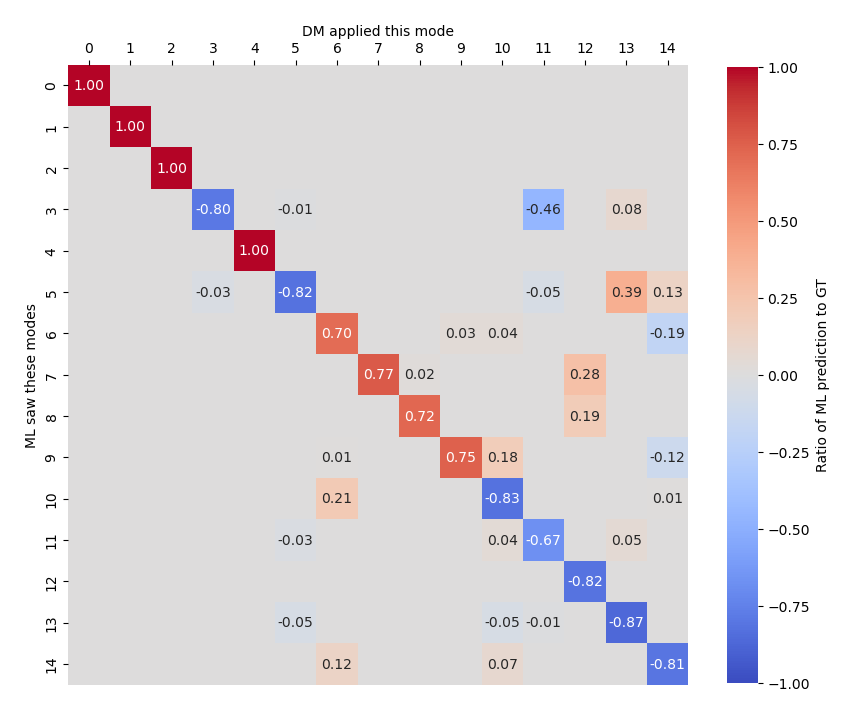

The table this chart was drawn from, first rows:
0.05, 0.018069, 0.045314, -0.0706018840414706, 0.059508, -0.06323076072904212, 0.14994020087367319, 0.07856453472996026, 0.2376883165608529, 0.03653208905273188, -0.18989628043645554, -0.22997406832204742, -0.2423489901272847, -0.23147686412034202, 0.050190746944394904, 0.20649, 0.29261, 0.10246, 0.43673, 0.10348, -0.1651, 0.23225, 0.38825, 0.25315
0.05, 0.01427, 0.05555, -0.06793, 0.06886, -0.09728, 0.1657, 0.087, 0.304, 0.1301, -0.2644, -0.2923, -0.3031, -0.3271, -0.11, 0.3343, 0.4062, 0.1822, 0.5498, 0.2851, 0.01153, 0.4608, 0.6287, 0.4335
0.05, -0.0004378, 0.03616, -0.002521, 0.02343, -0.07821, -0.004938, -0.002589, 0.08173, 0.1558, 0.01809, 0.001025, 0.03384, -0.1197, -0.2823, -0.02272, -0.0193, -0.001879, -0.09253, 0.2641, 0.4123, -0.04441, -0.03288, -0.009529
0.05, -0.01385, 0.05217, 0.05473, 0.06274, -0.09045, -0.1615, -0.08778, 0.2622, 0.1174, 0.2555, 0.2754, -0.2486, -0.2805, -0.08758, -0.3284, -0.3997, -0.1808, 0.4526, 0.2089, -0.009713, -0.441, -0.6079, -0.4127
0.05, -0.01616, 0.04341, 0.06105, 0.05868, -0.05745, -0.1409, -0.07446, 0.2346, 0.02588, 0.1779, 0.2206, -0.2429, -0.2116, 0.06279, -0.1817, -0.2714, -0.1105, 0.4442, 0.06462, -0.1986, -0.1596, -0.375, -0.2461
0.05, 0.04358, 0.04908, -0.1398, 0.08206, -0.004319, 0.1859, 0.2251, 0.2305, -0.1544, -0.01566, -0.5708, -0.3076, -0.00391, 0.3526, -0.3196, 0.3458, 0.3976, 0.358, -0.3987, -0.3454, -0.6815, -0.01771, 0.6441
0.05, 0.02114, 0.03818, -0.07418, 0.01243, -0.02955, 0.1224, 0.03838, 0.02461, -0.01768, -0.115, -0.04356, 0.1165, 0.001607, 0.07073, 0.06347, 0.03091, -0.06847, -0.166, -0.02198, -0.1255, -0.05197, 0.008754, -0.1579
0.05, 0.007323, 0.02635, -0.01946, -0.02291, -0.02502, 0.01535, -0.03368, -0.1198, 0.01607, 0.0007566, 0.1956, 0.2743, 0.1884, -0.0151, -0.016, -0.2983, -0.1622, -0.4812, -0.1696, 0.01838, -0.02517, -0.5239, -0.4447
0.05, -2.1475e-05, 0.0291, -0.001033, -0.02139, -0.03042, -0.001951, -0.002178, -0.09612, 0.01648, 0.007513, 0.00746, 0.2013, 0.1955, 0.002677, -0.005414, -0.003887, 0.00322, -0.2968, -0.3076, -0.03358, -0.00494, -0.00249, -0.01107
0.05, -0.008711, 0.02639, 0.01565, -0.02219, -0.02508, -0.01792, 0.03674, -0.1162, 0.01064, 0.006447, -0.1987, 0.2578, 0.1725, -0.005053, 0.009644, 0.2967, 0.1649, -0.4234, -0.1597, 0.002702, 0.008719, 0.4856, 0.4358
0.05, -0.02237, 0.03332, 0.06128, 0.01144, -0.02442, -0.1149, -0.02848, 0.01831, -0.02312, 0.1089, 0.0281, 0.1031, 0.005934, 0.07, -0.06267, -0.002106, 0.05504, -0.159, 0.004157, -0.1119, 0.06566, -0.02799, 0.1455
0.05, -0.03786, 0.04178, 0.1152, 0.06798, -0.002725, -0.1574, -0.1987, 0.1775, -0.1509, -0.02761, 0.468, -0.2144, 0.001717, 0.3468, 0.3456, -0.3168, -0.3128, 0.2699, -0.3545, -0.3287, 0.667, 0.05711, -0.5085
0.05, 0.04593, 0.0192, -0.06807, 0.06856, 0.06558, -0.04347, 0.2502, 0.07471, -0.1478, 0.2142, -0.2381, -0.3162, 0.2655, 0.06849, -0.2356, -0.1252, 0.5273, 0.1044, -0.277, 0.2544, 0.2744, -0.4552, 0.2391
0.05, 0.02287, 0.02281, -0.05955, 0.002189, 0.0151, 0.01399, -0.01964, 0.01002, -0.09996, 0.1058, -0.002702, 0.1642, -0.04342, 0.05486, -0.1041, -0.02513, -0.2434, -0.08246, 0.02087, 0.06907, -0.03527, 0.02263, -0.2215
0.05, 0.01876, 0.02162, -0.02833, -0.03244, 0.002881, 0.001064, -0.08133, -0.1078, -0.01157, 0.008686, 0.3304, 0.2505, 0.00749, -0.003085, -0.01323, -0.253, -0.2361, -0.2479, 0.2151, 0.01146, 0.02711, -0.02991, -0.425
0.05, 0.009542, 0.02226, -0.02036, -0.04013, -0.0129, 0.01573, -0.03465, -0.09048, -0.00477, -0.003051, 0.1104, 0.07688, 0.07438, -0.000483, -0.0033, -0.1042, 0.03563, 0.07505, -0.04586, -0.003815, -0.001149, -0.1281, 0.2467
0.05, -0.0005896, 0.01902, -0.001631, -0.04318, -0.01513, -0.0009272, 0.000279, -0.1021, 0.009953, 0.001148, -0.01168, 0.05415, 0.09071, -0.01232, 0.0001325, 0.007427, 0.01199, 0.1022, -0.05488, 0.005671, -0.000268, 0.0147, 0.002098
0.05, -0.009449, 0.0208, 0.01551, -0.03329, -0.01081, -0.0161, 0.03235, -0.07581, -0.005844, 0.008281, -0.09461, 0.06049, 0.05596, 0.009278, -0.001436, 0.0937, -0.04875, 0.08324, -0.03333, -0.004175, 0.004968, 0.09864, -0.236
0.05, -0.01488, 0.01639, 0.01558, -0.02982, 0.0005105, -0.0006521, 0.0809, -0.09014, -0.008284, -0.008895, -0.2888, 0.2086, -0.005745, 0.00271, 0.01354, 0.2051, 0.2177, -0.2142, 0.2159, -0.003416, -0.007204, -0.0181, 0.3919
0.05, -0.03515, 0.02738, 0.06966, 0.01418, 0.0264, -0.02826, -0.005894, 0.03221, -0.1265, -0.1151, 0.02165, 0.1096, -0.01196, 0.05763, 0.1349, -0.001087, 0.1936, -0.05271, -0.03286, 0.1073, 0.06433, -0.04632, 0.1779
0.05, -0.04972, 0.02492, 0.0649, 0.07094, 0.07402, 0.05487, -0.2541, 0.09911, -0.1613, -0.2213, 0.2478, -0.2963, 0.2622, 0.04136, 0.188, 0.1366, -0.5242, 0.1443, -0.3229, 0.2371, -0.298, 0.4896, -0.3097
0.05, 0.05261, 0.0203, -0.07467, 0.06501, 0.09277, -0.1404, 0.241, 0.1084, -0.1783, 0.292, -0.3405, -0.2591, 0.3037, -0.104, 0.01095, -0.2399, 0.4527, 0.2027, -0.4224, 0.3559, 0.4671, -0.7072, 0.4748
0.05, 0.02548, 0.007833, -0.01534, -0.02274, 0.02788, -0.03803, -0.1074, -0.04978, -0.01419, 0.00975, 0.2077, 0.266, -0.167, -0.03856, 0.03254, 0.103, -0.3993, -0.1663, 0.3081, 0.01664, 0.02981, 0.5, -0.4359
0.05, 0.01987, 0.01235, -0.01886, -0.04081, 0.01459, -0.005232, -0.07451, -0.04864, -0.01697, 0.01017, 0.1101, 0.08291, -0.0849, -0.00638, 0.002778, 0.04444, 0.07007, 0.06058, 0.1092, 0.009082, 0.01212, 0.1252, 0.2664
0.05, 0.007855, 0.01014, -0.007644, -0.05043, 2.2870932963975006e-05, 0.0027, -0.04164, -0.0608, -0.005312, 1.2206925544584663e-05, 0.0588, -0.03471, -0.003019, -0.002157, 0.0008008, -0.007632, 0.111, 0.1258, 0.01716, 0.001974, -0.0005351, 0.004607, 0.1888
0.05, -0.0008683, 0.01081, -0.0002879, -0.0611, -0.004744, -0.0003363, 0.001198, -0.06587, 0.0001758, 0.00115, -0.002615, -0.06156, 0.02454, -0.006382, -0.0006112, -0.001868, 0.003152, 0.1461, -0.004924, -0.002684, 0.001892, 0.0007263, -0.01064
0.05, -0.009199, 0.009336, 0.00557, -0.04653, 6.371838284792399e-05, -0.0001792, 0.05314, -0.05446, -0.005312, -0.002906, -0.07293, -0.02649, -0.003531, -0.0009973, 0.002235, 0.01509, -0.09363, 0.1013, 0.02617, 0.0009204, -0.00372, -0.006815, -0.1707
0.05, -0.0175, 0.0105, 0.01238, -0.0351, 0.0112, -0.00382, 0.07611, -0.03959, -0.01866, -0.009613, -0.1007, 0.06281, -0.07518, -0.002391, 0.002397, -0.04152, -0.08419, 0.05233, 0.09467, 0.008843, -0.003846, -0.131, -0.2471
0.05, -0.02419, 0.008397, 0.01088, -0.02106, 0.02327, 0.03249, 0.09911, -0.03581, -0.02614, -0.004237, -0.1949, 0.2514, -0.1803, -0.006882, -0.03072, -0.1357, 0.4015, -0.1499, 0.2677, 7.1084e-05, -0.02581, -0.4646, 0.4188
0.05, -0.05473, 0.01855, 0.05945, 0.07691, 0.1028, 0.1601, -0.2855, 0.09769, -0.1685, -0.2995, 0.3246, -0.3055, 0.3278, -0.1178, -0.02057, 0.2953, -0.5474, 0.1916, -0.4321, 0.3447, -0.5289, 0.7391, -0.5076
0.05, 0.0321, -0.0007339, 0.006074, 0.01366, 0.07517, -0.1939, 0.0282, 0.007287, 0.007137, -4.3704016960180805e-05, 0.01388, 0.09171, 0.1012, -0.3195, 0.4891, -0.2448, -0.1762, 0.0006947, 0.0001838, -0.004059, 0.01956, 0.02416, 0.01338
0.05, 0.0231, -7.3634e-05, -0.002044, -0.01882, 0.02913, -0.02471, -0.08202, 0.007182, 0.0003445, -0.003851, 0.0011, 0.1719, -0.1739, -0.007866, -0.01915, 0.2777, -0.2118, 0.002557, 0.007503, -0.001908, -0.01179, -0.0124, 0.01153
0.05, 0.01986, 0.0002342, 0.0007226, -0.05087, 0.01986, -0.02853, -0.09709, 0.01049, 0.002561, -0.004331, -0.01487, 0.07083, -0.1053, -0.02694, 0.01135, 0.0637, 0.1101, 0.0128, 0.006508, -0.002847, 0.005046, -0.003132, -0.01072
0.05, 0.00864, 0.001877, 0.0008552, -0.06665, 0.005038, -0.00914, -0.05885, 0.004608, 0.002987, -0.003236, -0.02025, -0.05635, -0.02581, -0.009849, -0.003955, 0.004711, 0.1414, 0.01385, -0.0002825, -0.002777, 0.005235, 0.003696, -0.008498
0.05, -0.0003001, 0.001184, -0.001141, -0.06143, -0.001123, 0.002905, 0.004724, -0.000314, 0.001061, -0.0006265, -0.004959, -0.1039, -0.005482, -0.004334, 0.000674, -0.00303, -0.00119, -0.003429, -0.003169, -0.001284, -0.0008616, -0.009818, 0.01055
0.05, -0.009931, 0.0008363, -0.001704, -0.0565, 0.003278, 0.00406, 0.0568, 0.0007722, 0.004389, -0.004336, 0.002597, -0.04557, -0.02653, -0.007133, -5.7357e-05, -0.009889, -0.1381, -0.005897, 0.01019, -0.00481, 0.005755, 0.0006163, 0.004934
0.05, -0.01776, 0.001517, -0.00264, -0.04408, 0.01482, 0.02373, 0.09093, 0.002395, -0.002414, -0.002313, 0.007234, 0.06985, -0.1057, -0.009471, -0.01771, -0.05492, -0.1145, -0.006579, 0.004453, -0.003557, -0.006324, 0.01293, 0.03614
0.05, -0.02746, 0.001753, -0.004457, -0.019, 0.03165, 0.03845, 0.08404, 0.008996, -0.002181, -0.01604, 0.01557, 0.1727, -0.1874, -0.01059, 0.02619, -0.2808, 0.2489, 0.005436, -0.01434, -0.0006622, -0.001761, 0.04963, -0.01576
0.05, -0.02927, -0.0002825, -0.006647, 0.02151, 0.06565, 0.1694, -0.06339, -0.02455, 0.03023, 0.002068, 0.004089, 0.0696, 0.1083, -0.3092, -0.4128, 0.2475, 0.1257, -0.02891, 0.02643, -0.007248, 0.08856, -0.05906, -0.00512
0.05, 0.05496, -0.02027, 0.07139, 0.06488, 0.1073, -0.1451, 0.2696, -0.08537, 0.1891, -0.2966, 0.3682, -0.317, 0.3279, -0.1164, -0.009881, -0.2822, 0.5289, -0.1953, 0.4466, -0.3614, -0.4994, 0.7407, -0.5359
0.05, 0.0268, -0.008575, 0.02019, -0.02516, 0.03102, -0.03666, -0.1156, 0.05328, 0.02259, -0.01879, -0.195, 0.2812, -0.1877, -0.02396, 0.02405, 0.1466, -0.4483, 0.1548, -0.294, -0.01838, -0.02235, -0.5103, 0.4743
0.05, 0.01826, -0.01141, 0.02092, -0.03862, 0.01422, -0.003489, -0.07451, 0.04418, 0.01915, -0.01034, -0.1127, 0.06867, -0.08286, 0.001558, 0.001419, 0.0595, 0.07811, -0.07326, -0.1027, -0.00462, -0.01173, -0.1373, -0.2367
0.05, 0.008764, -0.01123, 0.01241, -0.05468, -0.001429, 0.001718, -0.04724, 0.05512, 0.007305, 0.00305, -0.07765, -0.03879, -0.01414, -0.004556, 0.002847, -0.001272, 0.1231, -0.16, -0.03907, 0.009787, -0.01217, -0.01694, -0.2334
0.05, -0.0006443, -0.006655, -0.0004655, -0.0534, -0.002554, -0.0034, 0.001184, 0.06401, 0.003788, -0.0001725, -0.001772, -0.03888, 0.03689, -0.009474, 0.0002225, -0.01448, -0.005508, -0.1197, 0.003466, -0.003816, 0.01017, -0.006091, 0.01479
0.05, -0.01459, -0.01345, -0.01393, -0.06901, -0.002433, -0.002637, 0.059, 0.05942, 0.008509, -0.005487, 0.09153, -0.0001698, -0.01376, -0.004366, 0.0006457, 0.01662, -0.1351, -0.1669, -0.02573, -0.002853, -0.009558, -0.00603, 0.2325
0.05, -0.01874, -0.008796, -0.02187, -0.03323, 0.009877, 0.004319, 0.0762, 0.04347, 0.01352, 0.005962, 0.0883, 0.05506, -0.07189, 0.001829, 0.002351, -0.03651, -0.05356, -0.04465, -0.1063, -0.002798, 0.007837, 0.1098, 0.234
0.05, -0.02389, -0.007145, -0.02053, -0.02149, 0.02307, 0.02009, 0.0964, 0.03365, 0.03306, 0.001972, 0.1957, 0.2688, -0.157, -0.0385, -0.01972, -0.1387, 0.41, 0.1486, -0.2765, 0.004463, 0.009132, 0.4554, -0.4466
0.05, -0.05196, -0.01503, -0.07746, 0.06904, 0.09299, 0.124, -0.2648, -0.09667, 0.1749, 0.2941, -0.3507, -0.2955, 0.3283, -0.08526, -0.009171, 0.2496, -0.4996, -0.184, 0.4263, -0.342, 0.4513, -0.6927, 0.5223
0.05, 0.04524, -0.02051, 0.06619, 0.05496, 0.0707, -0.0373, 0.2456, -0.05413, 0.1504, -0.2183, 0.2607, -0.2851, 0.2488, 0.03812, -0.2186, -0.1413, 0.5115, -0.08067, 0.2901, -0.2491, -0.2854, 0.4574, -0.3175
0.05, 0.02634, -0.02328, 0.0696, -0.004275, 0.02932, 0.01791, 0.0005985, 0.01092, 0.1176, -0.1374, 0.02357, 0.1575, -0.008123, 0.05564, -0.1258, -0.05094, -0.2131, 0.1392, 0.007331, -0.08562, 0.06747, 0.01404, 0.2023
0.05, 0.01186, -0.01209, 0.01757, -0.03397, 0.005184, -0.0149, -0.09016, 0.1206, 0.008398, -0.004753, -0.3056, 0.2265, 0.02048, 0.00375, -0.03048, -0.2557, -0.229, 0.2703, -0.1885, -0.01592, 0.0008499, 0.04753, 0.4191
0.05, 0.009049, -0.01844, 0.01876, -0.04825, -0.007729, 0.006237, -0.03616, 0.1296, 0.01501, 6.758950315930358e-05, -0.126, 0.1271, 0.1053, -0.01286, -0.01661, -0.1182, 0.03871, 0.004816, 0.07287, -0.01197, 0.02166, 0.1763, -0.1895
0.05, -0.001767, -0.0267, 0.001663, -0.054, -0.02421, -0.001593, -0.001433, 0.09252, -0.01967, 0.005293, 0.002665, 0.0608, 0.09094, -0.01604, 0.008282, 0.000719, 0.002077, -0.1716, 0.0457, 0.005672, -0.01701, -0.03266, 0.001676
0.05, -0.009382, -0.0168, -0.01764, -0.03634, -0.00989, -0.01599, 0.03917, 0.09912, 0.002844, -0.01133, 0.09293, 0.09651, 0.08195, -0.005225, 0.0002559, 0.09841, -0.01963, 0.01511, 0.05656, -0.01041, 0.02339, -0.1016, 0.2023
0.05, -0.01468, -0.01384, -0.01826, -0.03143, 0.002082, -0.01222, 0.07785, 0.1024, 0.01768, 0.0006686, 0.2998, 0.2455, 0.02429, -0.02436, -0.002196, 0.2248, 0.2217, 0.2607, -0.1936, -0.01515, 0.01653, -0.01238, -0.4368
0.05, -0.02769, -0.02144, -0.06768, 0.01022, 0.01703, -0.0315, -0.01517, -0.04412, 0.1207, 0.1065, -0.04221, 0.1, -0.02865, 0.07548, 0.12, -0.00413, 0.1832, 0.03748, 0.01318, -0.06106, -0.07148, -0.03293, -0.1739
0.05, -0.04413, -0.01681, -0.072, 0.06316, 0.06244, 0.03724, -0.2333, -0.07703, 0.1342, 0.1953, -0.2595, -0.2889, 0.2387, 0.0705, 0.1706, 0.117, -0.4688, -0.1098, 0.2626, -0.202, 0.1703, -0.3875, 0.2963
0.05, 0.04216, -0.0547, 0.146, 0.07339, -0.0005465, 0.2146, 0.2285, -0.3039, 0.1463, 0.03951, 0.5552, -0.3539, -0.05669, 0.4374, -0.3273, 0.4323, 0.3757, -0.5226, 0.4046, 0.4506, 0.7438, -0.07957, -0.6435
0.05, 0.02879, -0.05286, 0.1061, 0.01623, -0.0399, 0.1621, 0.0595, -0.08081, 0.02296, 0.163, 0.125, 0.0344, -0.08566, 0.07461, 0.1446, 0.1188, -0.01698, 0.04496, -0.02654, 0.1843, 0.006779, -0.1188, 0.06392
0.05, 0.01431, -0.05742, 0.04616, -0.01756, -0.06065, 0.07723, -0.02994, 0.05635, -0.04751, 0.05539, -0.2591, 0.2338, 0.1378, 0.0212, 0.05144, -0.3451, -0.1977, 0.359, 0.1633, 0.07178, -0.1135, 0.5853, 0.5921
0.05, -0.001076, -0.01648, -0.0009732, -0.03733, -0.01308, -0.0147, -0.002857, 0.1675, -0.01061, -0.003747, -0.01665, 0.2866, 0.2651, -0.01547, -0.0325, -0.05301, -0.01801, 0.4741, 0.3439, -0.01307, 0.05348, 0.07307, 0.04474
... 8 more rows
